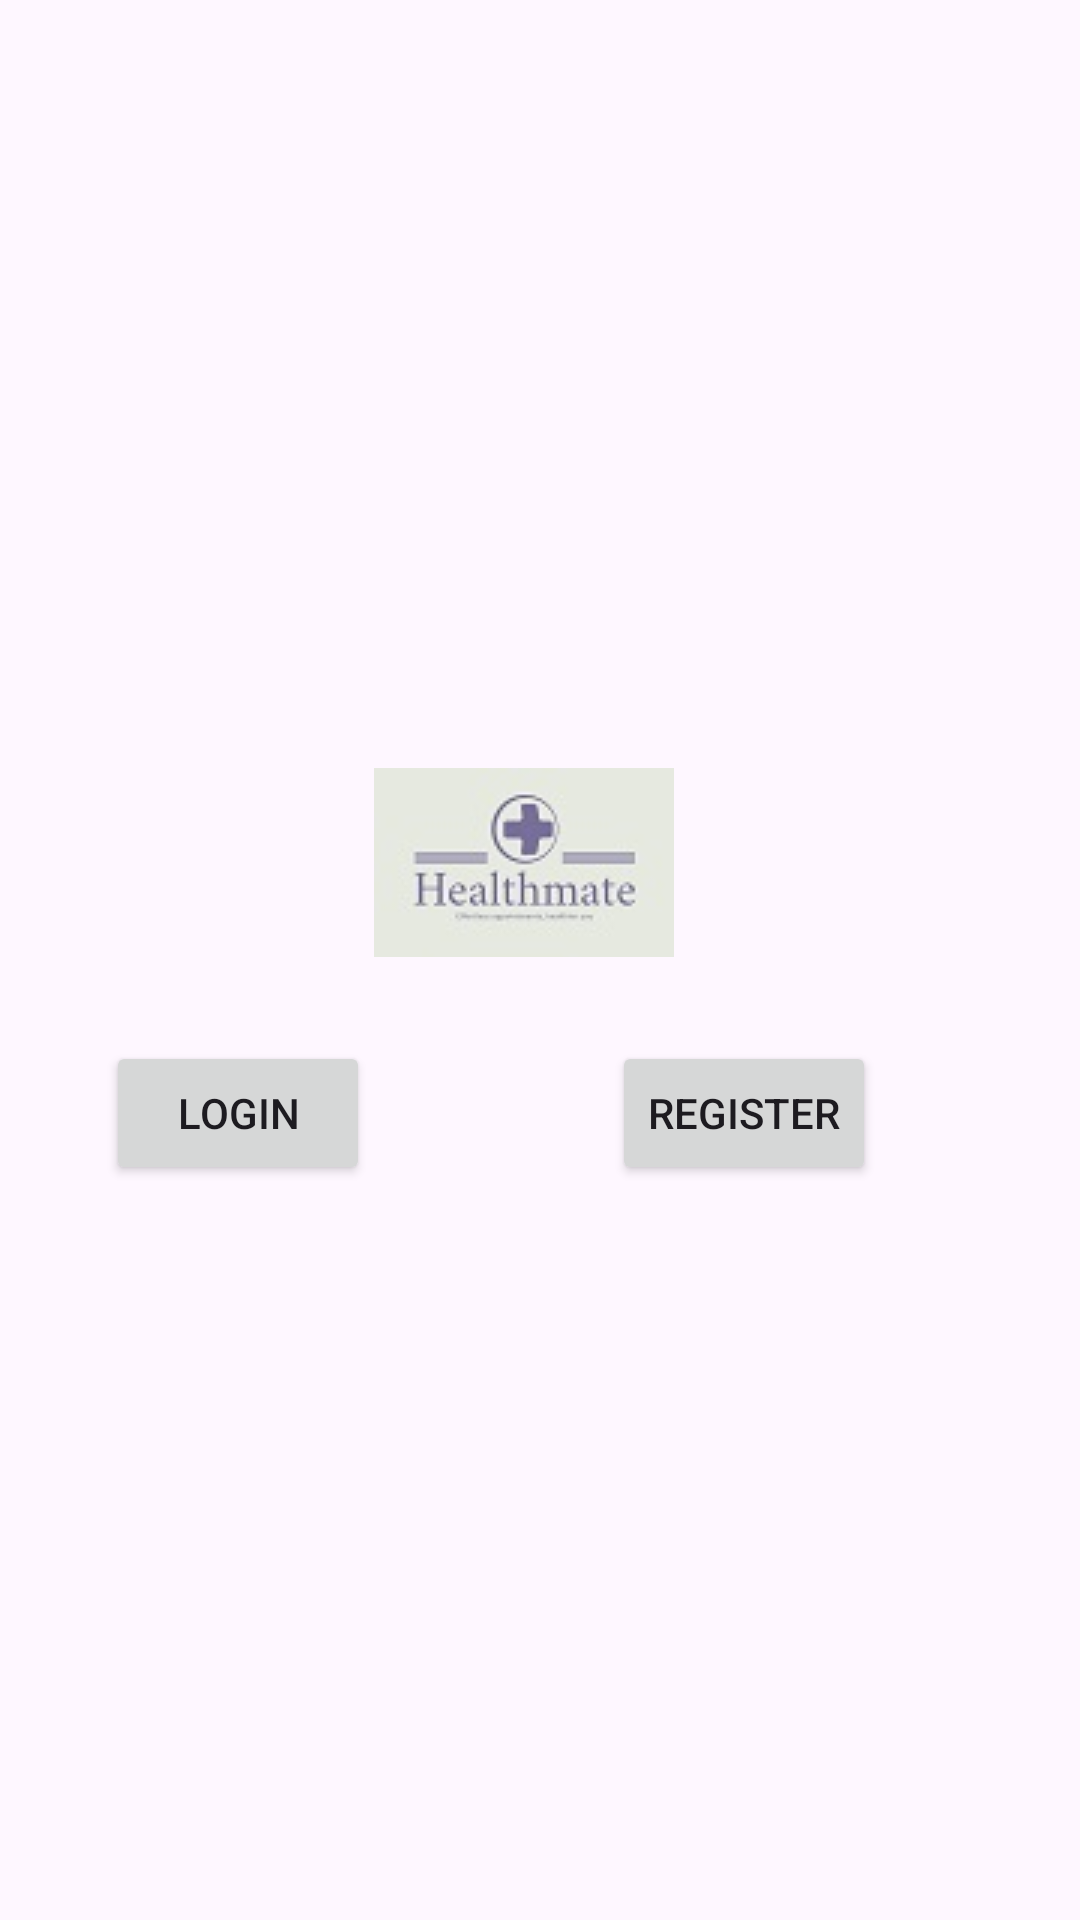

Produce the Android XML layout that renders to this screen, including the resource entries it uses.
<!-- AndroidManifest.xml: application theme Theme.WILProject -->
<!-- res/layout/activity_main.xml -->
<?xml version="1.0" encoding="utf-8"?>
<androidx.constraintlayout.widget.ConstraintLayout xmlns:android="http://schemas.android.com/apk/res/android"
    xmlns:app="http://schemas.android.com/apk/res-auto"
    xmlns:tools="http://schemas.android.com/tools"
    android:layout_width="match_parent"
    android:layout_height="match_parent"
    tools:context=".MainActivity">


    <ImageView
        android:id="@+id/imageView5"
        android:layout_width="wrap_content"
        android:layout_height="wrap_content"
        app:layout_constraintBottom_toBottomOf="parent"
        app:layout_constraintEnd_toEndOf="parent"
        app:layout_constraintStart_toStartOf="parent"
        app:layout_constraintTop_toTopOf="parent"
        app:srcCompat="@drawable/background2" />

    <ImageView
        android:id="@+id/imageView6"
        android:layout_width="wrap_content"
        android:layout_height="wrap_content"
        android:layout_marginTop="256dp"
        app:layout_constraintEnd_toEndOf="parent"
        app:layout_constraintHorizontal_bias="0.479"
        app:layout_constraintStart_toStartOf="parent"
        app:layout_constraintTop_toTopOf="parent"
        app:srcCompat="@drawable/logo" />

    <Button
        android:id="@+id/LoginBtn"
        android:layout_width="wrap_content"
        android:layout_height="wrap_content"
        android:layout_marginTop="28dp"
        android:layout_marginEnd="44dp"
        android:text="Login"
        app:layout_constraintEnd_toStartOf="@+id/RegBtn"
        app:layout_constraintHorizontal_bias="0.491"
        app:layout_constraintStart_toStartOf="parent"
        app:layout_constraintTop_toBottomOf="@+id/imageView6" />

    <Button
        android:id="@+id/RegBtn"
        android:layout_width="wrap_content"
        android:layout_height="wrap_content"
        android:layout_marginTop="28dp"
        android:layout_marginEnd="68dp"
        android:text="Register"
        app:layout_constraintEnd_toEndOf="parent"
        app:layout_constraintTop_toBottomOf="@+id/imageView6" />

</androidx.constraintlayout.widget.ConstraintLayout>
<!-- resources referenced by this layout -->
<resources>
  <!-- drawable logo: jpeg bitmap (drawable, 2694 bytes) -->
  <style name="Theme.WILProject" parent="Base.Theme.WILProject" />
  <style name="Base.Theme.WILProject" parent="Theme.Material3.DayNight.NoActionBar">
          
          
      </style>
</resources>
